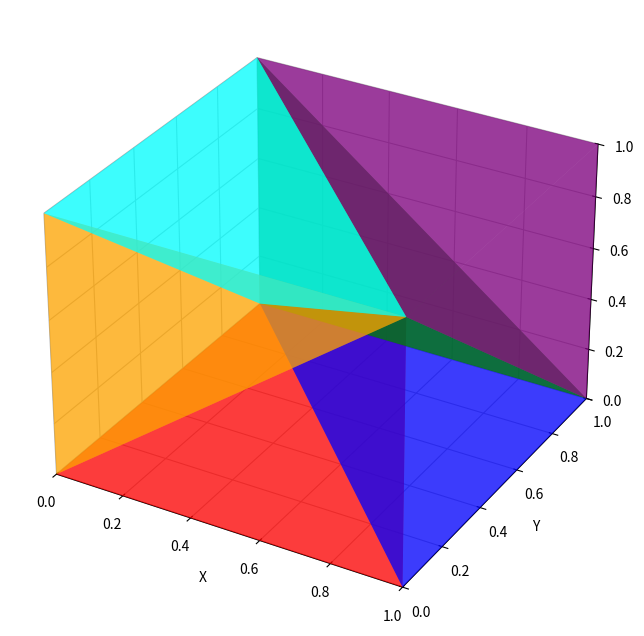

Reproduce this figure in Python.
import numpy as np
import matplotlib.pyplot as plt
from mpl_toolkits.mplot3d.art3d import Poly3DCollection

def plot_tetrahedral_decomposition():
    # Definição dos vértices do cubo
    vertices = np.array([
        [0, 0, 0], [1, 0, 0], [1, 1, 0], [0, 1, 0],
        [0, 0, 1], [1, 0, 1], [1, 1, 1], [0, 1, 1]
    ])
    
    # Conectividades dos 6 tetraedros
    tetrahedra = [
        [0, 1, 3, 5],
        [3, 1, 2, 5],
        [3, 5, 2, 7],
        [2, 5, 6, 7],
        [0, 3, 5, 4],
        [5, 4, 7, 3]
    ]
    
    fig = plt.figure(figsize=(8, 8))
    ax = fig.add_subplot(111, projection='3d')
    
    colors = ['red', 'blue', 'green', 'purple', 'orange', 'cyan']
    
    for i, tet in enumerate(tetrahedra):
        faces = [
            [vertices[tet[0]], vertices[tet[1]], vertices[tet[2]]],
            [vertices[tet[0]], vertices[tet[1]], vertices[tet[3]]],
            [vertices[tet[1]], vertices[tet[2]], vertices[tet[3]]],
            [vertices[tet[0]], vertices[tet[2]], vertices[tet[3]]]
        ]
        
        poly3d = [[list(p) for p in face] for face in faces]
        ax.add_collection3d(Poly3DCollection(poly3d, alpha=0.5, facecolor=colors[i]))
    
    ax.set_xlabel('X')
    ax.set_ylabel('Y')
    ax.set_zlabel('Z')
    ax.set_xlim([0, 1])
    ax.set_ylim([0, 1])
    ax.set_zlim([0, 1])
    plt.show()

plot_tetrahedral_decomposition()
